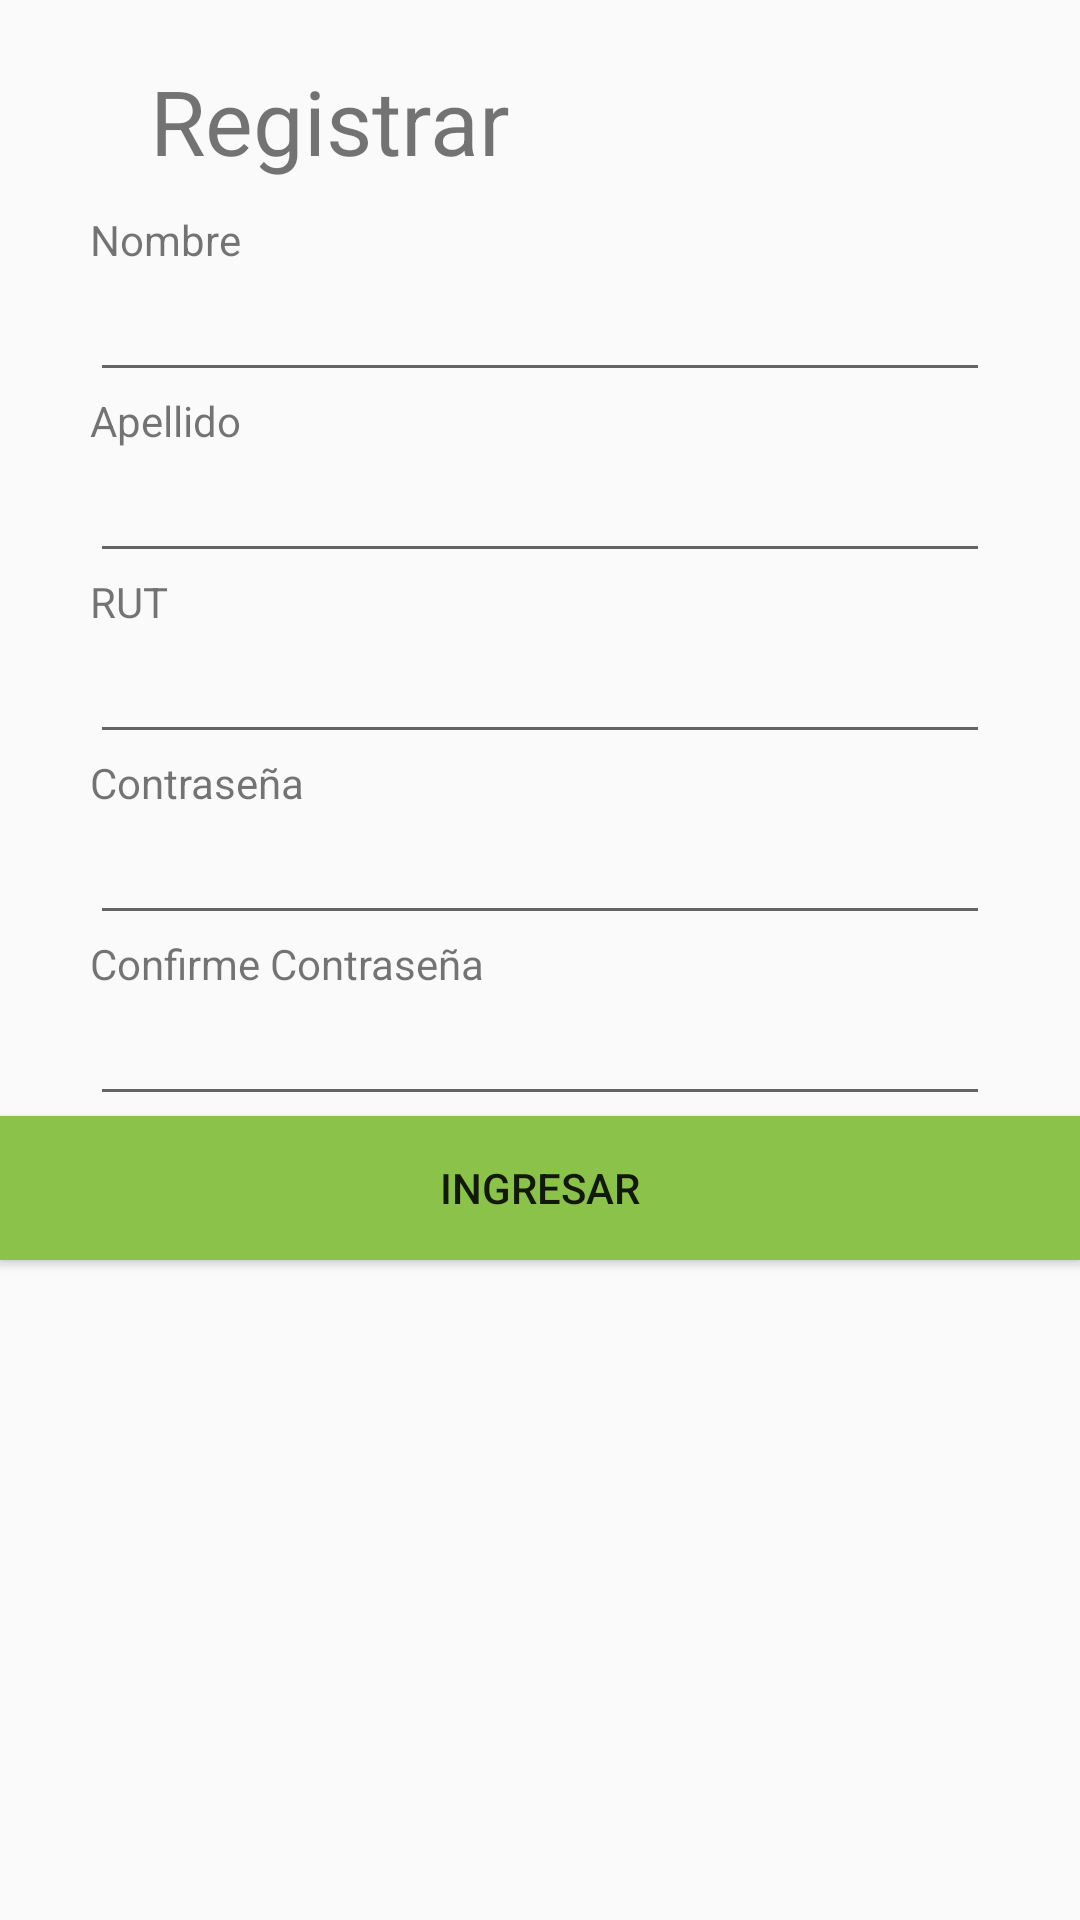

Write the Android layout XML for this screen, with the resource values it uses.
<!-- AndroidManifest.xml: application theme AppTheme -->
<!-- res/layout/activity_registrar_usuario.xml -->
<?xml version="1.0" encoding="utf-8"?>
<LinearLayout xmlns:android="http://schemas.android.com/apk/res/android"
    xmlns:app="http://schemas.android.com/apk/res-auto"
    xmlns:tools="http://schemas.android.com/tools"
    android:layout_width="match_parent"
    android:layout_height="match_parent"
    android:orientation="vertical"
    tools:context=".Registrar_usuario">

    <TextView
        android:id="@+id/textView14"
        android:layout_width="match_parent"
        android:layout_height="wrap_content"
        android:layout_marginLeft="50sp"
        android:layout_marginTop="20sp"
        android:layout_marginRight="30sp"
        android:layout_marginBottom="10sp"
        android:text="@string/registrar"
        android:textSize="30sp" />

    <TextView
        android:id="@+id/textView13"
        android:layout_width="match_parent"
        android:layout_height="wrap_content"
        android:layout_marginLeft="30sp"
        android:layout_marginRight="30sp"
        android:text="@string/nombre" />

    <EditText
        android:id="@+id/et_nombre_user"
        android:layout_width="match_parent"
        android:layout_height="wrap_content"
        android:layout_marginLeft="30sp"
        android:layout_marginRight="30sp"
        android:ems="10"
        android:inputType="textPersonName" />

    <TextView
        android:id="@+id/textView12"
        android:layout_width="match_parent"
        android:layout_height="wrap_content"
        android:layout_marginLeft="30sp"
        android:layout_marginRight="30sp"
        android:text="@string/apellido" />

    <EditText
        android:id="@+id/et_apellido_user"
        android:layout_width="match_parent"
        android:layout_height="wrap_content"
        android:layout_marginLeft="30sp"
        android:layout_marginRight="30sp"
        android:ems="10"
        android:inputType="textPersonName" />

    <TextView
        android:id="@+id/textView8"
        android:layout_width="match_parent"
        android:layout_height="wrap_content"
        android:layout_marginLeft="30sp"
        android:layout_marginRight="30sp"
        android:text="@string/rut" />

    <EditText
        android:id="@+id/et_rut_user"
        android:layout_width="match_parent"
        android:layout_height="wrap_content"
        android:layout_marginLeft="30sp"
        android:layout_marginRight="30sp"
        android:ems="10"
        android:inputType="numberSigned|textPersonName" />

    <TextView
        android:id="@+id/textView4"
        android:layout_width="match_parent"
        android:layout_height="wrap_content"
        android:layout_marginLeft="30sp"
        android:layout_marginRight="30sp"
        android:text="@string/password" />

    <EditText
        android:id="@+id/et_contrasena_user"
        android:layout_width="match_parent"
        android:layout_height="wrap_content"
        android:layout_marginLeft="30sp"
        android:layout_marginRight="30sp"
        android:ems="10"
        android:inputType="textShortMessage|textPersonName|text|textPassword" />

    <TextView
        android:id="@+id/textView6"
        android:layout_width="match_parent"
        android:layout_height="wrap_content"
        android:layout_marginLeft="30sp"
        android:layout_marginRight="30sp"
        android:text="@string/confirm_password" />

    <EditText
        android:id="@+id/et_conf_contrasena_user"
        android:layout_width="match_parent"
        android:layout_height="wrap_content"
        android:layout_marginLeft="30sp"
        android:layout_marginRight="30sp"
        android:ems="10"
        android:inputType="textShortMessage|textPersonName|text|textPassword" />

    <Button
        android:id="@+id/btn_ingresar"
        android:layout_width="match_parent"
        android:layout_height="wrap_content"
        android:background="#8BC34A"
        android:text="@string/ingresar" />
</LinearLayout>
<!-- resources referenced by this layout -->
<resources>
  <string name="apellido">Apellido</string>
  <string name="confirm_password">Confirme Contraseña</string>
  <string name="ingresar">Ingresar</string>
  <string name="nombre">Nombre</string>&gt;
  <string name="password">Contraseña</string>
  <string name="registrar">Registrar</string>
  <string name="rut">RUT</string>
  <style name="AppTheme" parent="Theme.AppCompat.Light.DarkActionBar">
      
          <item name="colorPrimary">@color/colorPrimary</item>
          <item name="colorPrimaryDark">@color/colorPrimaryDark</item>
      </style>
  <!-- not gathered from this repository: default colours our renderer supplied (Android Studio template values) -->
  <color name="colorPrimary">#FF6200EE</color>
  <color name="colorPrimaryDark">#FF3700B3</color>
</resources>
